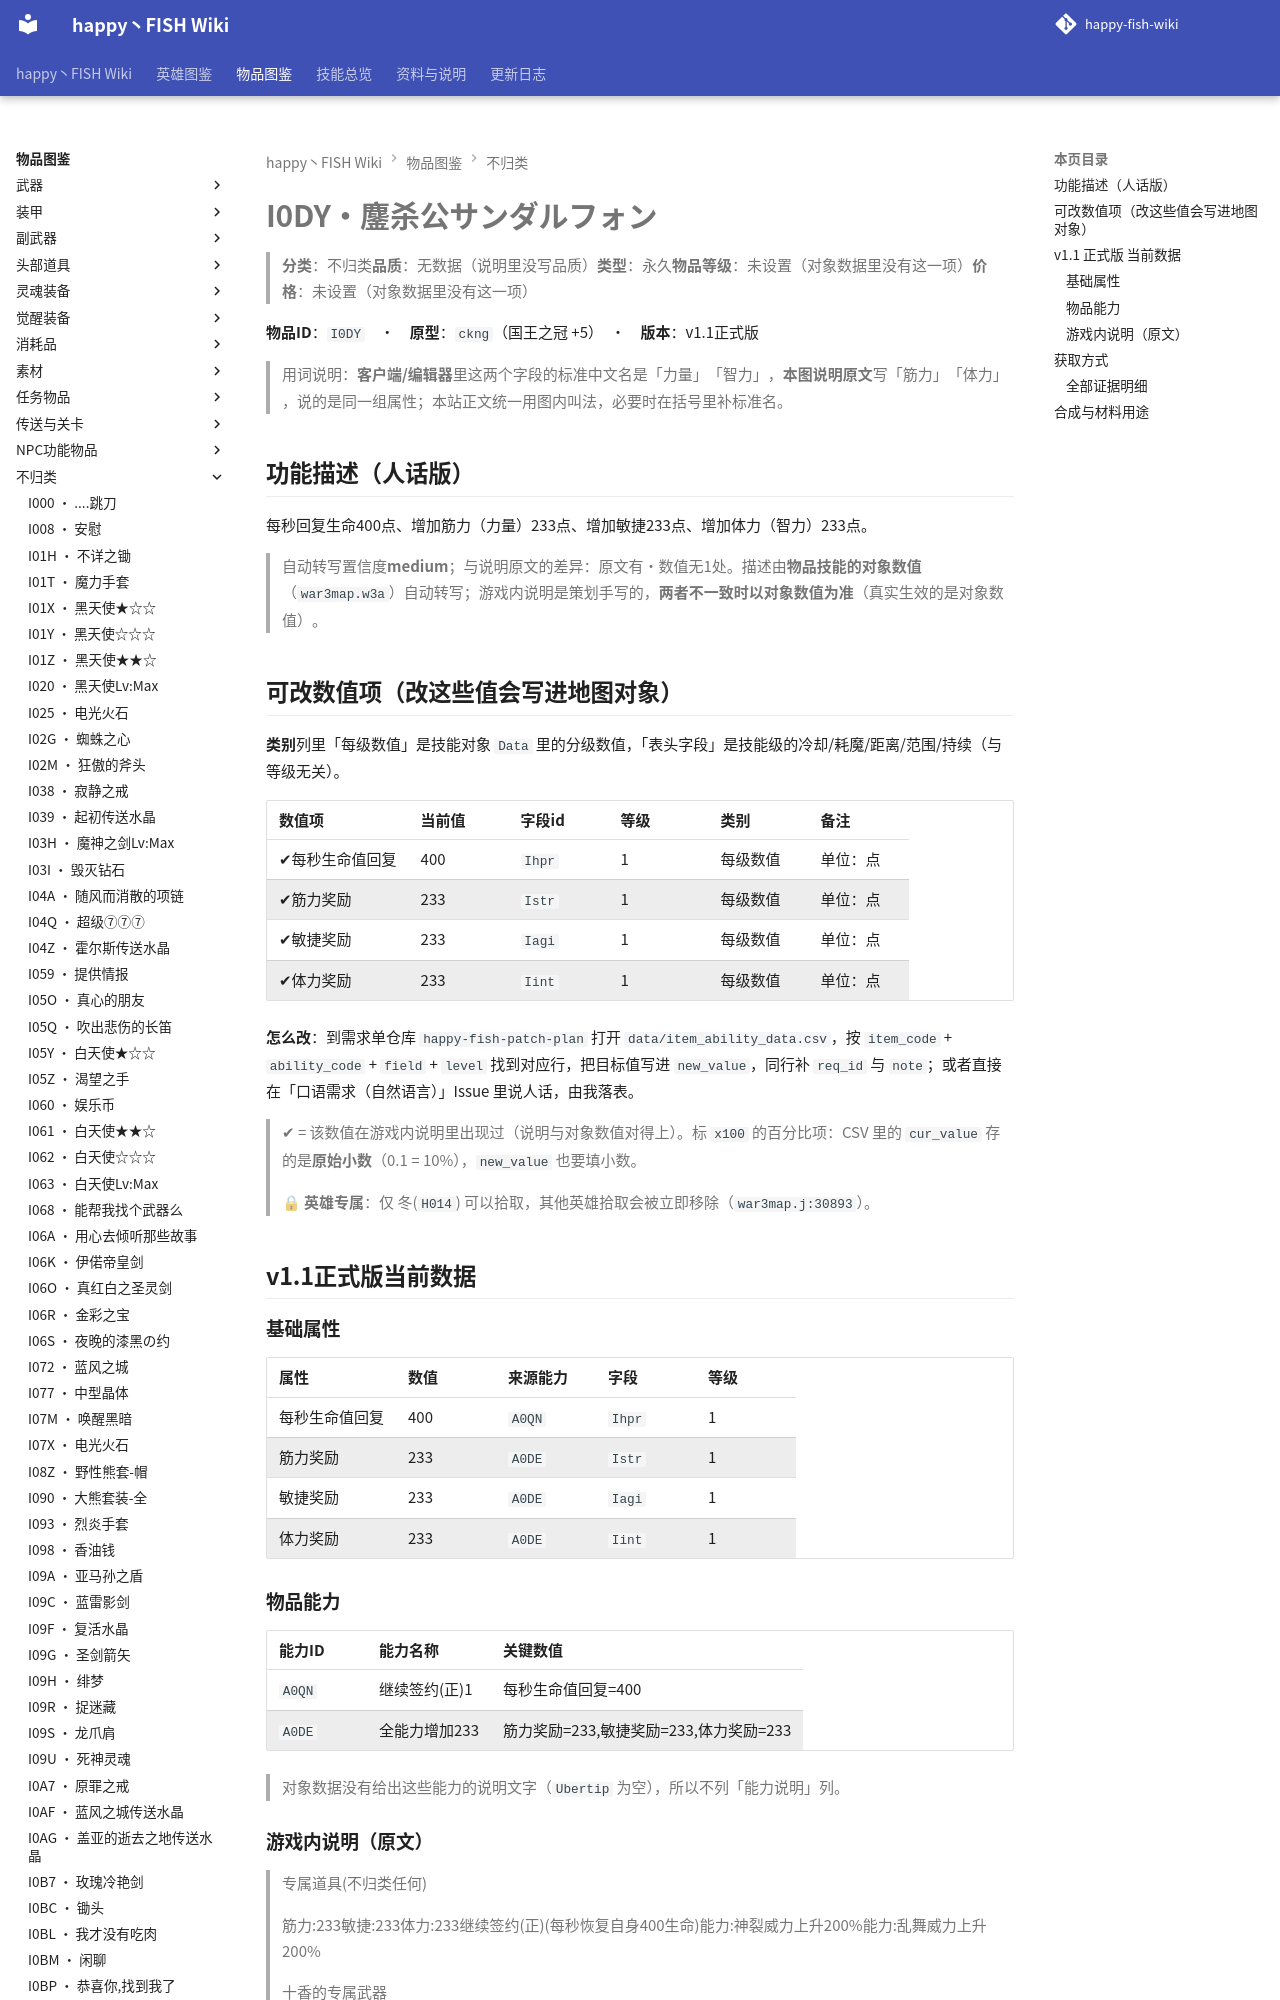

repository: slasher233/happy-fish-sao-wiki · page: items/不归类/I0DY_鏖杀公サンダルフォン/index.html · generator: mkdocs

# I0DY · 鏖杀公サンダルフォン

> **分类**：不归类　**品质**：无数据（说明里没写品质）　**类型**：永久　**物品等级**：未设置（对象数据里没有这一项）　**价格**：未设置（对象数据里没有这一项）

**物品 ID**：`I0DY`　·　**原型**：`ckng`（国王之冠 +5）　·　**版本**：v1.1 正式版

> 用词说明：**客户端/编辑器**里这两个字段的标准中文名是「力量」「智力」，**本图说明原文**写「筋力」「体力」，说的是同一组属性；本站正文统一用图内叫法，必要时在括号里补标准名。

## 功能描述（人话版）

每秒回复生命 400 点、增加筋力（力量） 233 点、增加敏捷 233 点、增加体力（智力） 233 点。

> 自动转写置信度 **medium**；与说明原文的差异：原文有·数值无 1 处。
> 描述由**物品技能的对象数值**（`war3map.w3a`）自动转写；游戏内说明是策划手写的，**两者不一致时以对象数值为准**（真实生效的是对象数值）。

## 可改数值项（改这些值会写进地图对象）

**类别**列里「每级数值」是技能对象 `Data` 里的分级数值，「表头字段」是技能级的冷却/耗魔/距离/范围/持续（与等级无关）。

| 数值项 | 当前值 | 字段 id | 等级 | 类别 | 备注 |
| --- | --- | --- | --- | --- | --- |
| ✔ 每秒生命值回复 | 400 | `Ihpr` | 1 | 每级数值 | 单位：点 |
| ✔ 筋力奖励 | 233 | `Istr` | 1 | 每级数值 | 单位：点 |
| ✔ 敏捷奖励 | 233 | `Iagi` | 1 | 每级数值 | 单位：点 |
| ✔ 体力奖励 | 233 | `Iint` | 1 | 每级数值 | 单位：点 |


**怎么改**：到需求单仓库 `happy-fish-patch-plan` 打开 `data/item_ability_data.csv`，按 `item_code` + `ability_code` + `field` + `level` 找到对应行，把目标值写进 `new_value`，同行补 `req_id` 与 `note`；或者直接在「口语需求（自然语言）」Issue 里说人话，由我落表。

> ✔ = 该数值在游戏内说明里出现过（说明与对象数值对得上）。标 `x100` 的百分比项：CSV 里的 `cur_value` 存的是**原始小数**（0.1 = 10%），`new_value` 也要填小数。

> 🔒 **英雄专属**：仅 冬(`H014`) 可以拾取，其他英雄拾取会被立即移除（`war3map.j:30893`）。

## v1.1 正式版 当前数据
